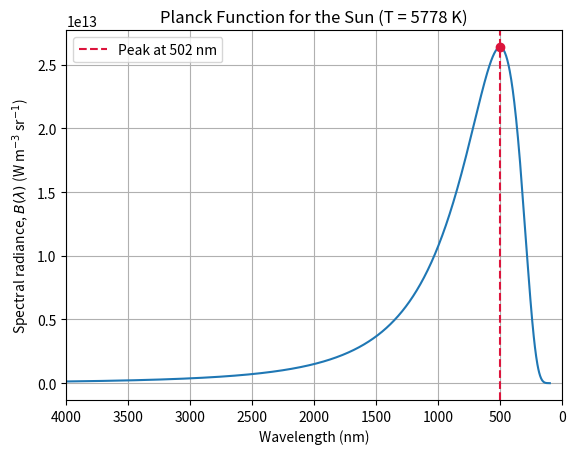

Python code for this plot:
import matplotlib.pyplot as plt
import numpy as np

# Physical constants in SI units.
planck_constant = 6.62607015e-34
speed_of_light = 2.99792458e8
boltzmann_constant = 1.380649e-23

# Surface temperature of the Sun, in kelvin.
temperature = 5778

# Create a NumPy array of wavelengths from 100 nm to 5000 nm.
# The formula uses metres, so we convert from nanometres to metres.
wavelength_nm = np.linspace(100, 5000, 2000)
wavelength_m = wavelength_nm * 1e-9

# Calculate the Planck function B(lambda) for each wavelength.
# This gives the spectral radiance of a black body at 5778 K.
spectral_radiance = (
    2
    * planck_constant
    * speed_of_light**2
    / wavelength_m**5
    / (
        np.exp(
            planck_constant
            * speed_of_light
            / (wavelength_m * boltzmann_constant * temperature)
        )
        - 1
    )
)

# Find the wavelength where the spectral radiance is largest.
peak_index = np.argmax(spectral_radiance)
peak_wavelength_nm = wavelength_nm[peak_index]
peak_radiance = spectral_radiance[peak_index]

fig, ax = plt.subplots()
ax.plot(wavelength_nm, spectral_radiance)
ax.axvline(
    peak_wavelength_nm,
    color="crimson",
    linestyle="--",
    label=f"Peak at {peak_wavelength_nm:.0f} nm",
)
ax.plot(peak_wavelength_nm, peak_radiance, "o", color="crimson")
ax.set_xlim(4000, 0)
ax.set_xlabel("Wavelength (nm)")
ax.set_ylabel(r"Spectral radiance, $B(\lambda)$ (W m$^{-3}$ sr$^{-1}$)")
ax.set_title("Planck Function for the Sun (T = 5778 K)")
ax.grid(True)
ax.legend()

plt.show()
